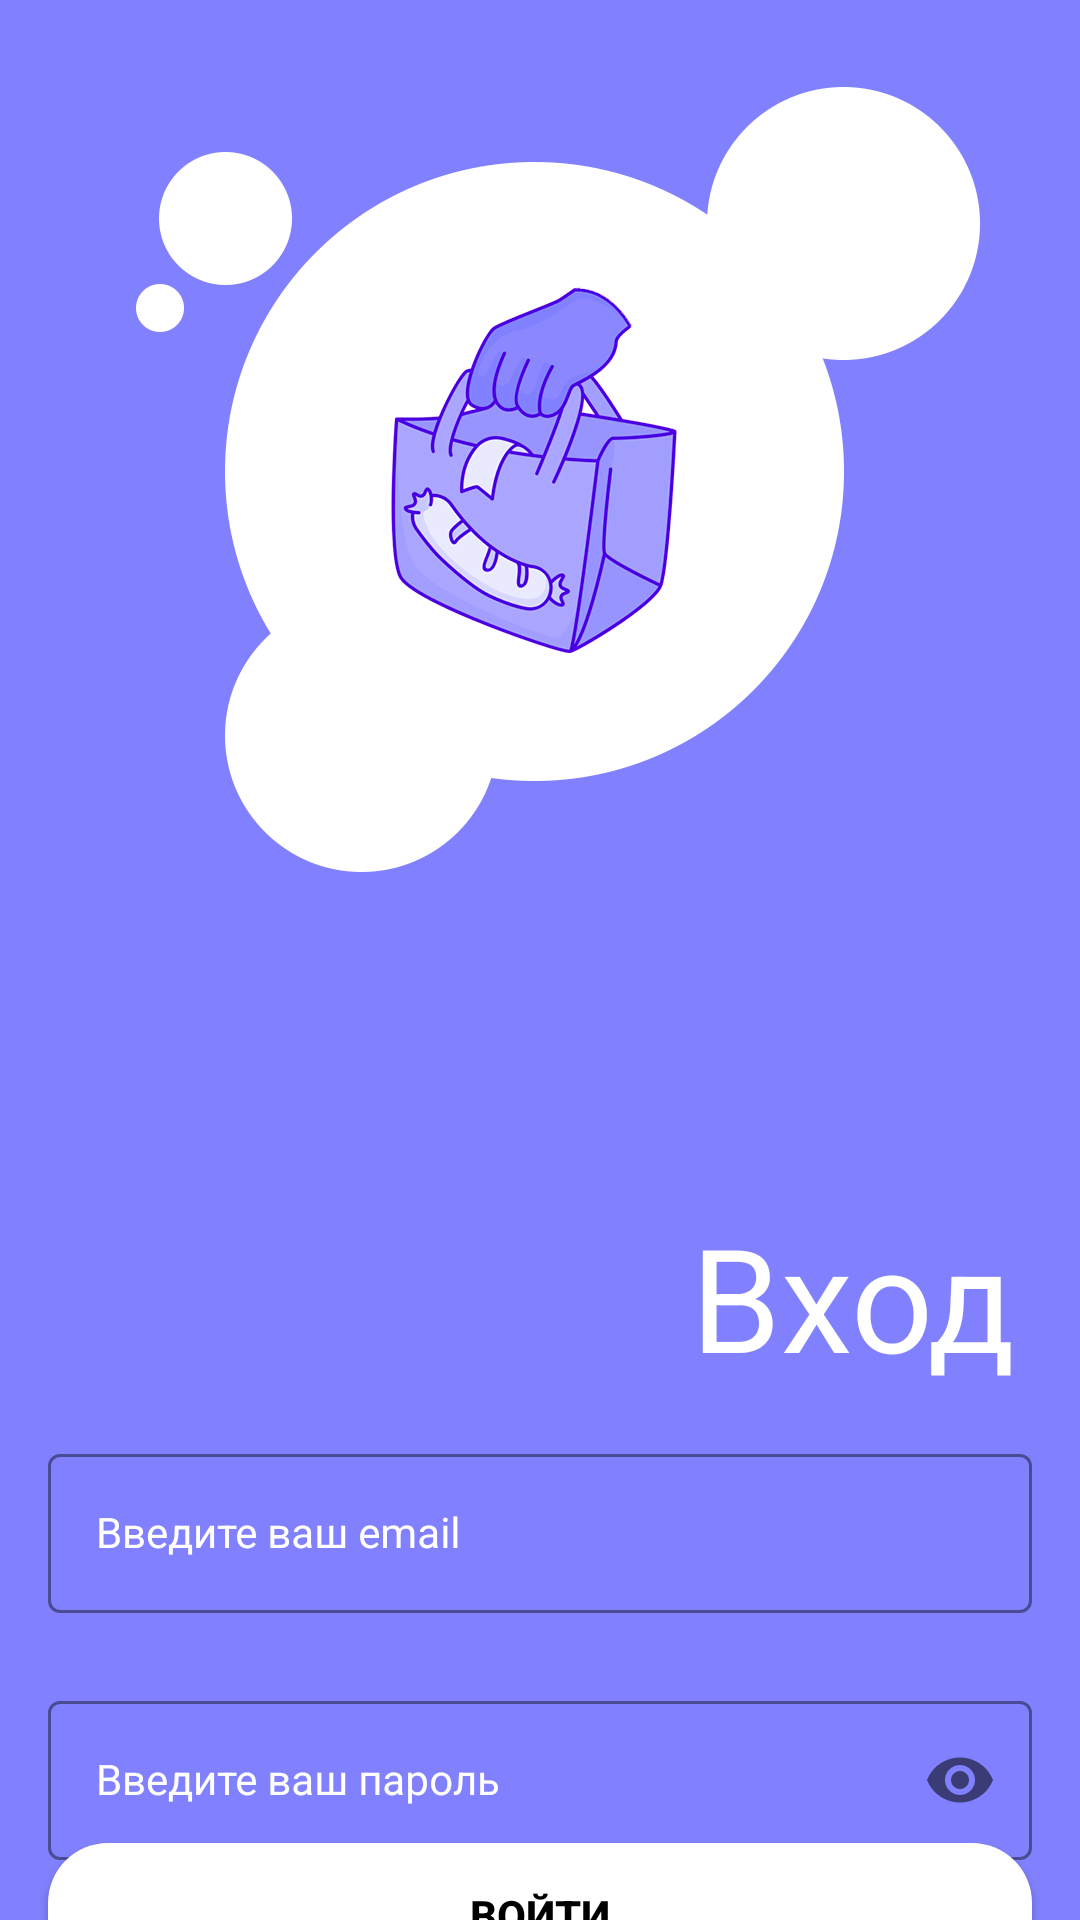

The Android layout XML behind this screen, and the referenced resources:
<!-- AndroidManifest.xml: application theme Theme.YumYumCouriers -->
<!-- res/layout/activity_sign_in.xml -->
<?xml version="1.0" encoding="utf-8"?>
<androidx.constraintlayout.widget.ConstraintLayout xmlns:android="http://schemas.android.com/apk/res/android"
    xmlns:app="http://schemas.android.com/apk/res-auto"
    xmlns:tools="http://schemas.android.com/tools"
    android:id="@+id/main"
    android:layout_width="match_parent"
    android:layout_height="match_parent"
    android:background="@drawable/sign_in"
    tools:context=".SignInActivity">

    <TextView
        android:id="@+id/textView4"
        android:layout_width="wrap_content"
        android:layout_height="wrap_content"
        android:layout_marginTop="400dp"
        android:text="Вход"
        android:textColor="@color/white"
        android:textSize="48dp"
        app:layout_constraintEnd_toEndOf="parent"
        app:layout_constraintHorizontal_bias="0.914"
        app:layout_constraintStart_toStartOf="parent"
        app:layout_constraintTop_toTopOf="parent" />

    <com.google.android.material.textfield.TextInputLayout
        android:id="@+id/emailLayout"
        style="@style/LoginTextInputOuterFieldStyle"
        android:layout_width="match_parent"
        android:layout_height="wrap_content"
        android:layout_marginHorizontal="16dp"
        android:textColorHint="@color/white"
        app:boxStrokeColor="@color/white"
        app:hintTextColor="@color/white"
        app:layout_constraintEnd_toEndOf="parent"
        app:layout_constraintHorizontal_bias="0.5"
        app:layout_constraintStart_toStartOf="parent"
        app:layout_constraintTop_toBottomOf="@+id/textView4">

        <com.google.android.material.textfield.TextInputEditText
            android:id="@+id/emailEt"
            style="@style/LoginTextInputInnerFieldStyle"
            android:layout_width="match_parent"
            android:layout_height="wrap_content"
            android:hint="Введите ваш email"
            android:textColor="@color/white"
            android:inputType="textEmailAddress" />
    </com.google.android.material.textfield.TextInputLayout>

    <com.google.android.material.textfield.TextInputLayout
        android:id="@+id/passwordLayout"
        style="@style/LoginTextInputOuterFieldStyle"
        android:layout_width="match_parent"
        android:layout_height="wrap_content"
        android:layout_marginHorizontal="16dp"
        android:layout_marginTop="24dp"
        android:textColorHint="@color/white"
        app:boxStrokeColor="@color/white"
        app:hintTextColor="@color/white"
        app:layout_constraintEnd_toEndOf="parent"
        app:layout_constraintHorizontal_bias="0.5"
        app:layout_constraintStart_toStartOf="parent"
        app:layout_constraintTop_toBottomOf="@id/emailLayout"
        app:passwordToggleEnabled="true">

        <com.google.android.material.textfield.TextInputEditText
            android:id="@+id/passET"
            style="@style/LoginTextInputInnerFieldStyle"
            android:layout_width="match_parent"
            android:layout_height="wrap_content"
            android:hint="Введите ваш пароль"
            android:textColor="@color/white"
            android:inputType="textPassword" />
    </com.google.android.material.textfield.TextInputLayout>

    <androidx.appcompat.widget.AppCompatButton
        android:id="@+id/button"
        android:layout_width="0dp"
        android:layout_height="wrap_content"
        android:layout_marginHorizontal="16dp"
        android:background="@drawable/round_white_button"
        android:text="Войти"
        android:textColor="@color/black"
        android:textStyle="bold"
        app:layout_constraintBottom_toBottomOf="parent"
        app:layout_constraintEnd_toEndOf="parent"
        app:layout_constraintStart_toStartOf="parent"
        app:layout_constraintTop_toBottomOf="@+id/passwordLayout"
        app:layout_constraintVertical_bias="0.207" />

    <TextView
        android:id="@+id/textView"
        android:layout_width="wrap_content"
        android:layout_height="wrap_content"
        android:text="Еще не зарегистрировались, Регистрируйтесь!"
        android:textColor="@color/white"
        app:layout_constraintBottom_toBottomOf="parent"
        app:layout_constraintEnd_toEndOf="parent"
        app:layout_constraintStart_toStartOf="parent"
        app:layout_constraintTop_toBottomOf="@+id/button"
        app:layout_constraintVertical_bias="0.471" />

    <TextView
        android:id="@+id/resetpassword"
        android:layout_width="wrap_content"
        android:layout_height="wrap_content"
        android:text="Забыли пароль? Востановите!"
        android:textColor="@color/white"
        app:layout_constraintBottom_toBottomOf="parent"
        app:layout_constraintEnd_toEndOf="parent"
        app:layout_constraintHorizontal_bias="0.497"
        app:layout_constraintStart_toStartOf="parent"
        app:layout_constraintTop_toBottomOf="@+id/textView"
        app:layout_constraintVertical_bias="0.25" />

</androidx.constraintlayout.widget.ConstraintLayout>
<!-- resources referenced by this layout -->
<resources>
  <!-- drawable round_white_button (drawable) -->
  <?xml version="1.0" encoding="utf-8"?>
  <shape xmlns:android="http://schemas.android.com/apk/res/android">
      <solid android:color="#ffffffff" />
      <corners android:bottomRightRadius="20dp"
          android:bottomLeftRadius="20dp"
          android:topRightRadius="20dp"
          android:topLeftRadius="20dp"/>
  </shape>
  <!-- drawable sign_in: png bitmap (drawable, 100001 bytes) -->
  <style name="LoginTextInputInnerFieldStyle" parent="Widget.MaterialComponents.TextInputLayout.OutlinedBox">
          <item name="android:layout_width">match_parent</item>
          <item name="android:layout_height">wrap_content</item>
          <item name="android:textColor">@color/black</item>
          <item name="android:textColorHint">@color/black</item>
          <item name="android:maxLines">1</item>
          <item name="android:textSize">14sp</item>
          <item name="android:singleLine">true</item>
      </style>
  <style name="LoginTextInputOuterFieldStyle" parent="Widget.MaterialComponents.TextInputLayout.OutlinedBox">
          <item name="android:layout_width">match_parent</item>
          <item name="android:layout_height">wrap_content</item>
          <item name="android:layout_marginTop">15dp</item>
          <item name="android:layout_marginBottom">15dp</item>
      </style>
  <style name="Theme.YumYumCouriers" parent="Base.Theme.YumYumCouriers" />
  <style name="Base.Theme.YumYumCouriers" parent="Theme.Material3.DayNight.NoActionBar">
          
          <item name="colorPrimary">@color/purple_500</item>
          <item name="colorPrimaryVariant">@color/purple_700</item>
          <item name="colorOnPrimary">@color/white</item>
          
          <item name="colorSecondary">@color/teal_200</item>
          <item name="colorSecondaryVariant">@color/teal_700</item>
          <item name="colorOnSecondary">@color/black</item>
          
          <item name="android:statusBarColor">#8181ff</item>
          
      </style>
  <!-- not gathered from this repository: default colours our renderer supplied (Android Studio template values) -->
  <color name="purple_500">#FF6200EE</color>
  <color name="purple_700">#FF3700B3</color>
  <color name="teal_200">#FF03DAC5</color>
  <color name="teal_700">#FF018786</color>
  <color name="black">#FF000000</color>
  <color name="white">#FFFFFFFF</color>
</resources>
